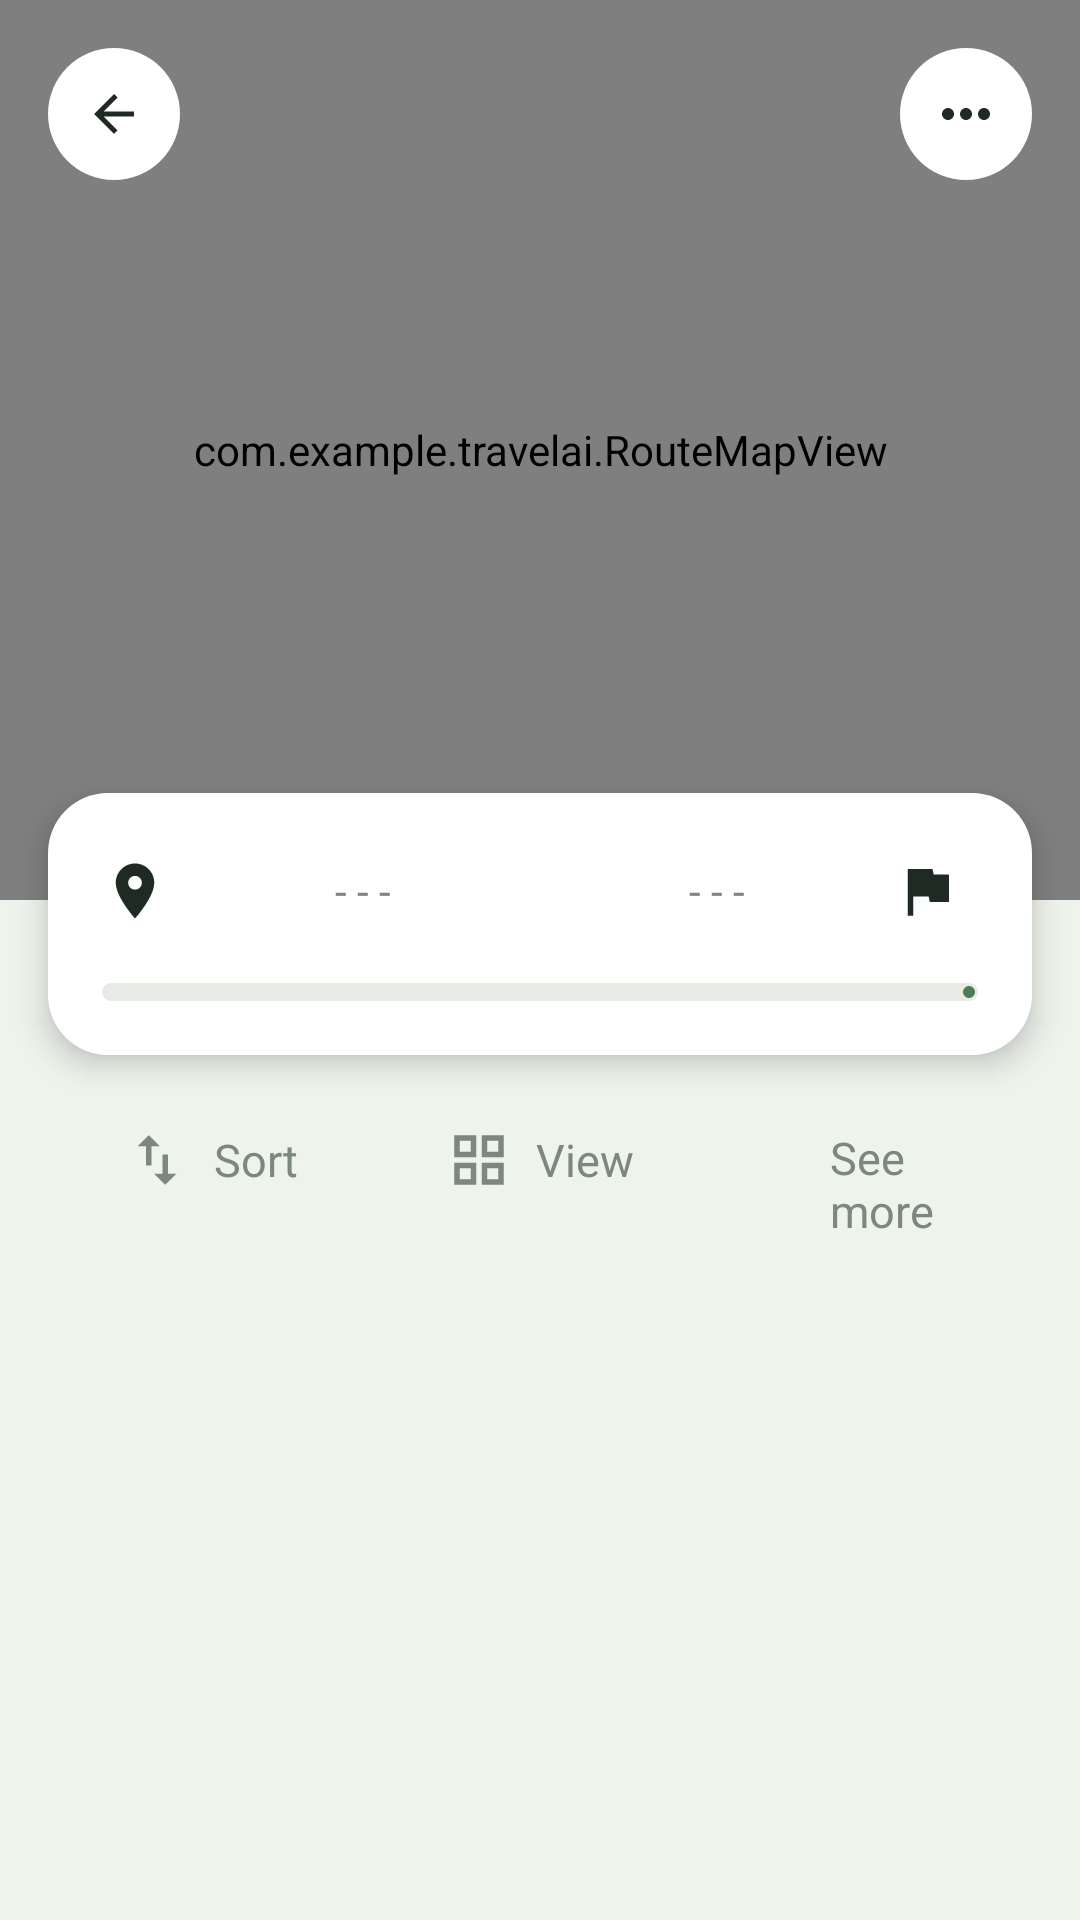

Here is an Android app screen rendered from its layout file. Give the layout XML and the strings, colors and styles it references.
<!-- AndroidManifest.xml: application theme Theme.TravelAI -->
<!-- res/layout/activity_smart_route.xml -->
<?xml version="1.0" encoding="utf-8"?>
<androidx.core.widget.NestedScrollView
    xmlns:android="http://schemas.android.com/apk/res/android"
    xmlns:app="http://schemas.android.com/apk/res-auto"
    android:layout_width="match_parent"
    android:layout_height="match_parent"
    android:background="@color/background"
    android:scrollbars="none">

    <LinearLayout
        android:layout_width="match_parent"
        android:layout_height="wrap_content"
        android:orientation="vertical">

        <FrameLayout
            android:id="@+id/map_frame"
            android:layout_width="match_parent"
            android:layout_height="300dp">

            <com.example.travelai.RouteMapView
                android:id="@+id/route_map"
                android:layout_width="match_parent"
                android:layout_height="match_parent" />

            <LinearLayout
                android:layout_width="match_parent"
                android:layout_height="wrap_content"
                android:gravity="center_vertical"
                android:orientation="horizontal"
                android:padding="16dp">

                <ImageView
                    android:id="@+id/btn_back"
                    android:layout_width="44dp"
                    android:layout_height="44dp"
                    android:background="@drawable/bg_circle_white"
                    android:padding="12dp"
                    android:src="@drawable/ic_back" />

                <TextView
                    android:id="@+id/tv_title"
                    android:layout_width="0dp"
                    android:layout_height="wrap_content"
                    android:layout_marginStart="14dp"
                    android:layout_weight="1"
                    android:textColor="@color/text_primary"
                    android:textSize="22sp"
                    android:textStyle="bold" />

                <ImageView
                    android:id="@+id/btn_more"
                    android:layout_width="44dp"
                    android:layout_height="44dp"
                    android:background="@drawable/bg_circle_white"
                    android:padding="10dp"
                    android:src="@drawable/ic_more" />
            </LinearLayout>
        </FrameLayout>

        
        <LinearLayout
            android:layout_width="match_parent"
            android:layout_height="wrap_content"
            android:layout_marginStart="16dp"
            android:layout_marginTop="-36dp"
            android:layout_marginEnd="16dp"
            android:background="@drawable/bg_card"
            android:elevation="6dp"
            android:orientation="vertical"
            android:padding="18dp">

            <LinearLayout
                android:layout_width="match_parent"
                android:layout_height="wrap_content"
                android:gravity="center_vertical"
                android:orientation="horizontal">

                <ImageView
                    android:layout_width="22dp"
                    android:layout_height="22dp"
                    android:src="@drawable/ic_pin" />

                <TextView
                    android:id="@+id/tv_count"
                    android:layout_width="wrap_content"
                    android:layout_height="wrap_content"
                    android:layout_marginStart="6dp"
                    android:textColor="@color/text_primary"
                    android:textSize="22sp"
                    android:textStyle="bold" />

                <TextView
                    android:layout_width="0dp"
                    android:layout_height="wrap_content"
                    android:layout_weight="1"
                    android:gravity="center"
                    android:text="- - -"
                    android:textColor="@color/text_secondary" />

                <TextView
                    android:id="@+id/tv_duration"
                    android:layout_width="wrap_content"
                    android:layout_height="wrap_content"
                    android:textColor="@color/text_secondary"
                    android:textSize="14sp" />

                <TextView
                    android:layout_width="0dp"
                    android:layout_height="wrap_content"
                    android:layout_weight="1"
                    android:gravity="center"
                    android:text="- - -"
                    android:textColor="@color/text_secondary" />

                <ImageView
                    android:layout_width="22dp"
                    android:layout_height="22dp"
                    android:src="@drawable/ic_flag" />

                <TextView
                    android:id="@+id/tv_end"
                    android:layout_width="wrap_content"
                    android:layout_height="wrap_content"
                    android:layout_marginStart="6dp"
                    android:textColor="@color/text_primary"
                    android:textSize="22sp"
                    android:textStyle="bold" />
            </LinearLayout>

            <com.google.android.material.progressindicator.LinearProgressIndicator
                android:id="@+id/progress"
                android:layout_width="match_parent"
                android:layout_height="wrap_content"
                android:layout_marginTop="16dp"
                app:indicatorColor="@color/green_primary"
                app:trackColor="@color/divider"
                app:trackCornerRadius="3dp"
                app:trackThickness="6dp" />
        </LinearLayout>

        
        <LinearLayout
            android:layout_width="match_parent"
            android:layout_height="wrap_content"
            android:layout_marginTop="12dp"
            android:orientation="horizontal"
            android:paddingStart="16dp"
            android:paddingEnd="16dp">

            <LinearLayout
                android:id="@+id/btn_sort"
                android:layout_width="0dp"
                android:layout_height="wrap_content"
                android:layout_weight="1"
                android:gravity="center"
                android:orientation="horizontal"
                android:padding="12dp">

                <ImageView
                    android:layout_width="22dp"
                    android:layout_height="22dp"
                    android:src="@drawable/ic_sort" />

                <TextView
                    android:layout_width="wrap_content"
                    android:layout_height="wrap_content"
                    android:layout_marginStart="8dp"
                    android:text="Sort"
                    android:textColor="@color/text_secondary"
                    android:textSize="15sp" />
            </LinearLayout>

            <LinearLayout
                android:id="@+id/btn_view"
                android:layout_width="0dp"
                android:layout_height="wrap_content"
                android:layout_weight="1"
                android:gravity="center"
                android:orientation="horizontal"
                android:padding="12dp">

                <ImageView
                    android:layout_width="22dp"
                    android:layout_height="22dp"
                    android:src="@drawable/ic_grid" />

                <TextView
                    android:layout_width="wrap_content"
                    android:layout_height="wrap_content"
                    android:layout_marginStart="8dp"
                    android:text="View"
                    android:textColor="@color/text_secondary"
                    android:textSize="15sp" />
            </LinearLayout>

            <LinearLayout
                android:id="@+id/btn_see_more"
                android:layout_width="0dp"
                android:layout_height="wrap_content"
                android:layout_weight="1"
                android:gravity="center"
                android:orientation="horizontal"
                android:padding="12dp">

                <ImageView
                    android:layout_width="22dp"
                    android:layout_height="22dp"
                    android:src="@drawable/ic_map"
                    android:tint="@color/text_secondary" />

                <TextView
                    android:layout_width="wrap_content"
                    android:layout_height="wrap_content"
                    android:layout_marginStart="8dp"
                    android:text="See more"
                    android:textColor="@color/text_secondary"
                    android:textSize="15sp" />
            </LinearLayout>
        </LinearLayout>

        
        <LinearLayout
            android:id="@+id/route_container"
            android:layout_width="match_parent"
            android:layout_height="wrap_content"
            android:orientation="vertical"
            android:paddingStart="16dp"
            android:paddingTop="8dp"
            android:paddingEnd="16dp"
            android:paddingBottom="28dp" />
    </LinearLayout>
</androidx.core.widget.NestedScrollView>
<!-- resources referenced by this layout -->
<resources>
  <color name="background">#EEF3EC</color>
  <color name="divider">#E6EBE6</color>
  <color name="green_primary">#4E7A55</color>
  <color name="text_primary">#1F2A22</color>
  <color name="text_secondary">#7C877F</color>
  <!-- drawable bg_card (drawable) -->
  <?xml version="1.0" encoding="utf-8"?>
  <shape xmlns:android="http://schemas.android.com/apk/res/android" android:shape="rectangle">
      <solid android:color="@color/card_white" />
      <corners android:radius="20dp" />
  </shape>
  <!-- drawable bg_circle_white (drawable) -->
  <?xml version="1.0" encoding="utf-8"?>
  <shape xmlns:android="http://schemas.android.com/apk/res/android" android:shape="oval">
      <solid android:color="@color/card_white" />
  </shape>
  <!-- drawable ic_back (drawable) -->
  <vector xmlns:android="http://schemas.android.com/apk/res/android"
      android:width="24dp" android:height="24dp"
      android:viewportWidth="24" android:viewportHeight="24">
      <path android:fillColor="#1F2A22"
          android:pathData="M20,11H7.83l5.59,-5.59L12,4l-8,8 8,8 1.41,-1.41L7.83,13H20v-2z"/>
  </vector>
  <!-- drawable ic_flag (drawable) -->
  <vector xmlns:android="http://schemas.android.com/apk/res/android"
      android:width="24dp" android:height="24dp"
      android:viewportWidth="24" android:viewportHeight="24">
      <path android:fillColor="#1F2A22"
          android:pathData="M14.4,6L14,4H5v17h2v-7h5.6l0.4,2h7V6z"/>
  </vector>
  <!-- drawable ic_grid (drawable) -->
  <vector xmlns:android="http://schemas.android.com/apk/res/android"
      android:width="24dp" android:height="24dp"
      android:viewportWidth="24" android:viewportHeight="24">
      <path android:fillColor="#7C877F"
          android:pathData="M3,3v8h8V3H3zM9,9H5V5h4V9zM3,13v8h8v-8H3zM9,19H5v-4h4V19zM13,3v8h8V3H13zM19,9h-4V5h4V9zM13,13v8h8v-8H13zM19,19h-4v-4h4V19z"/>
  </vector>
  <!-- drawable ic_more (drawable) -->
  <vector xmlns:android="http://schemas.android.com/apk/res/android"
      android:width="24dp" android:height="24dp"
      android:viewportWidth="24" android:viewportHeight="24">
      <path android:fillColor="#1F2A22"
          android:pathData="M6,10c-1.1,0 -2,0.9 -2,2s0.9,2 2,2 2,-0.9 2,-2 -0.9,-2 -2,-2zM18,10c-1.1,0 -2,0.9 -2,2s0.9,2 2,2 2,-0.9 2,-2 -0.9,-2 -2,-2zM12,10c-1.1,0 -2,0.9 -2,2s0.9,2 2,2 2,-0.9 2,-2 -0.9,-2 -2,-2z"/>
  </vector>
  <!-- drawable ic_pin (drawable) -->
  <vector xmlns:android="http://schemas.android.com/apk/res/android"
      android:width="24dp" android:height="24dp"
      android:viewportWidth="24" android:viewportHeight="24">
      <path android:fillColor="#1F2A22"
          android:pathData="M12,2C8.13,2 5,5.13 5,9c0,5.25 7,13 7,13s7,-7.75 7,-13c0,-3.87 -3.13,-7 -7,-7zM12,11.5c-1.38,0 -2.5,-1.12 -2.5,-2.5s1.12,-2.5 2.5,-2.5 2.5,1.12 2.5,2.5 -1.12,2.5 -2.5,2.5z"/>
  </vector>
  <!-- drawable ic_sort (drawable) -->
  <vector xmlns:android="http://schemas.android.com/apk/res/android"
      android:width="24dp" android:height="24dp"
      android:viewportWidth="24" android:viewportHeight="24">
      <path android:fillColor="#7C877F"
          android:pathData="M16,17.01V10h-2v7.01h-3L15,21l4,-3.99h-3zM9,3L5,6.99h3V14h2V6.99h3L9,3z"/>
  </vector>
  <style name="Theme.TravelAI" parent="Base.Theme.TravelAI" />
  <color name="card_white">#FFFFFF</color>
  <style name="Base.Theme.TravelAI" parent="Theme.Material3.Light.NoActionBar">
          <item name="colorPrimary">@color/green_primary</item>
          <item name="android:windowBackground">@color/background</item>
          <item name="android:statusBarColor">@color/background</item>
          <item name="android:windowLightStatusBar">true</item>
      </style>
</resources>
